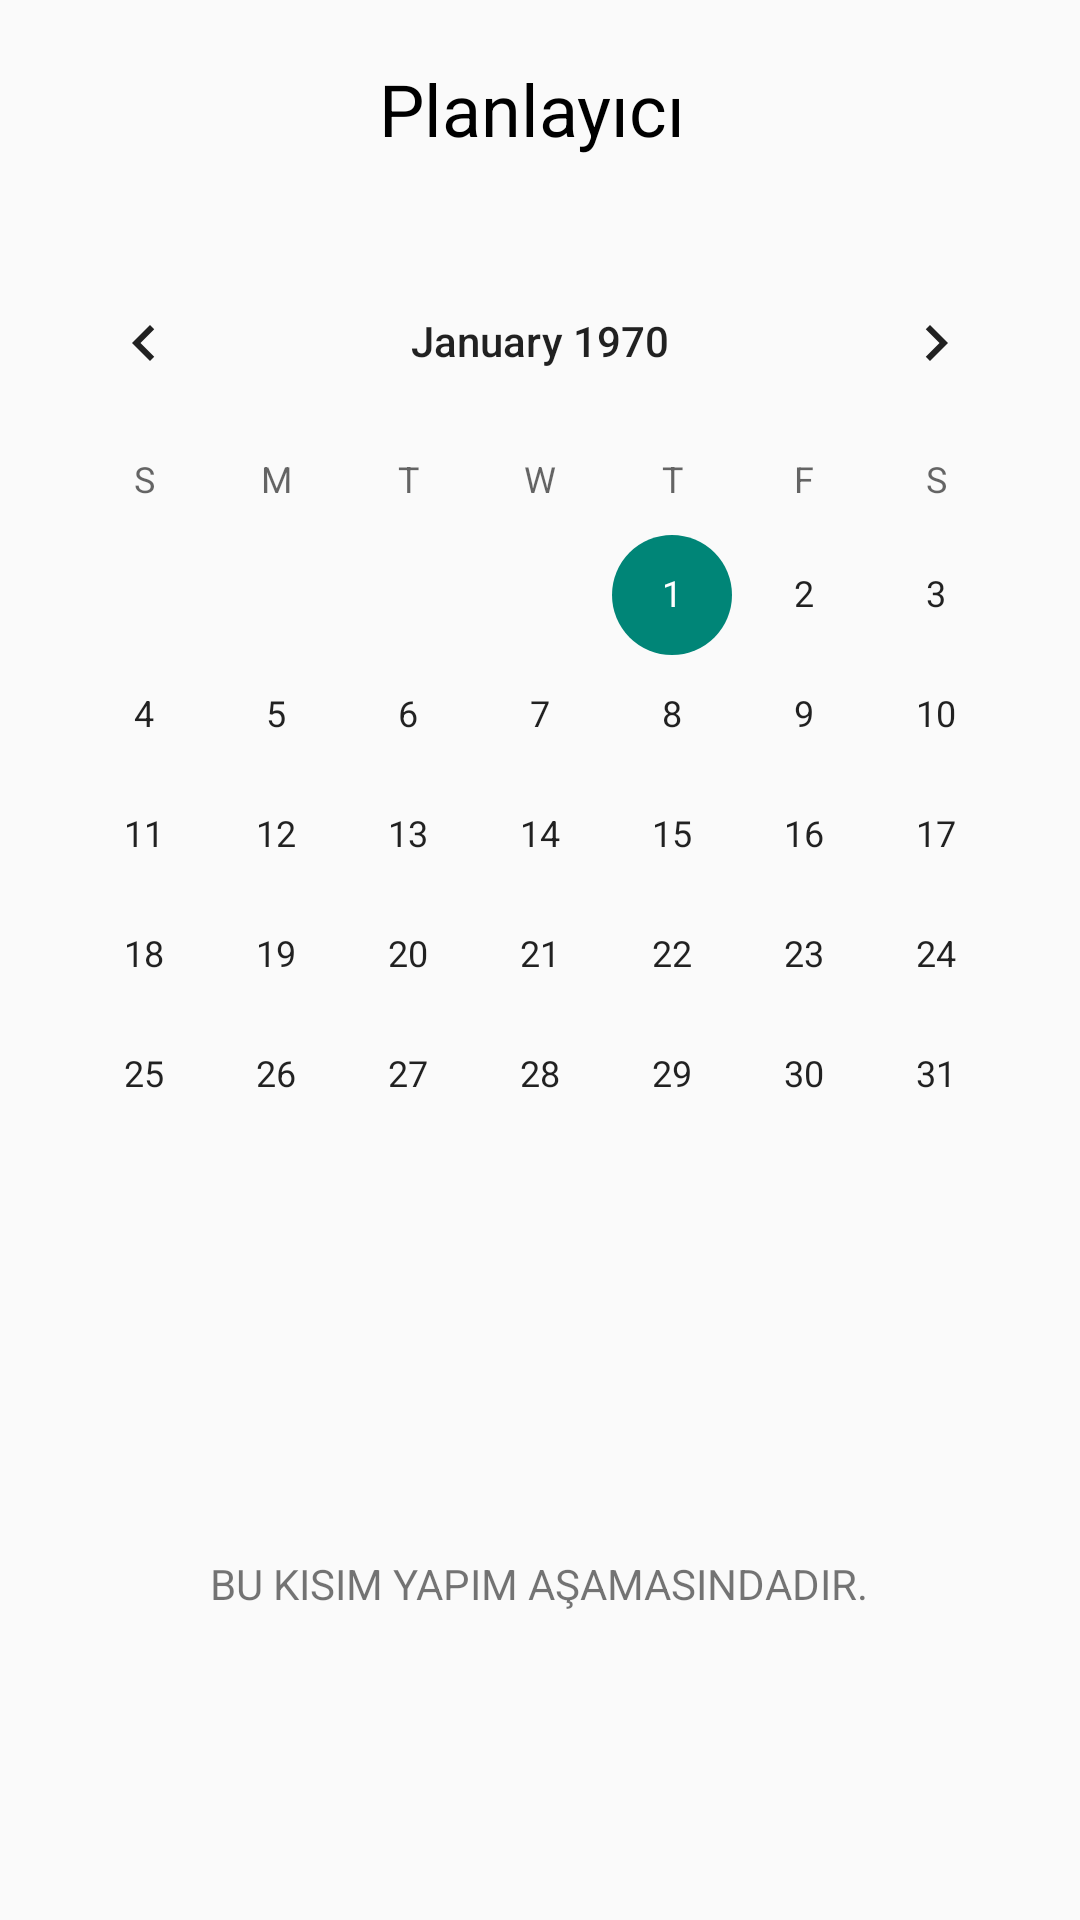

Layout XML and referenced resources for this Android screen:
<!-- AndroidManifest.xml: application theme Theme.MakarnApp -->
<!-- res/layout/activity_missions_find.xml -->
<?xml version="1.0" encoding="utf-8"?>
 <androidx.constraintlayout.widget.ConstraintLayout xmlns:android="http://schemas.android.com/apk/res/android"
    xmlns:app="http://schemas.android.com/apk/res-auto"
    xmlns:tools="http://schemas.android.com/tools"
    android:layout_width="match_parent"
    android:layout_height="match_parent"
    tools:context=".Missions_find">

    <ImageButton
        android:id="@+id/imageButton7"
        android:layout_width="50dp"
        android:layout_height="42dp"
        android:layout_marginStart="16dp"
        android:layout_marginTop="12dp"
        android:background="#00FFFFFF"
        android:clickable="true"
        android:onClick="goBack"
        app:layout_constraintStart_toStartOf="parent"
        app:layout_constraintTop_toTopOf="parent"
        app:srcCompat="@drawable/arrow_left" />

    <ImageButton
        android:id="@+id/imageButton8"
        android:layout_width="50dp"
        android:layout_height="38dp"
        android:layout_marginTop="16dp"
        android:layout_marginEnd="24dp"
        android:background="#00FFFFFF"
        app:layout_constraintEnd_toEndOf="parent"
        app:layout_constraintTop_toTopOf="parent"
        app:srcCompat="@drawable/list" />

    <TextView
        android:id="@+id/textView6"
        android:layout_width="wrap_content"
        android:layout_height="wrap_content"
        android:layout_marginTop="20dp"
        android:text="Planlayıcı"
        android:textColor="#000000"
        android:textSize="24sp"
        app:layout_constraintEnd_toStartOf="@+id/imageButton8"
        app:layout_constraintHorizontal_bias="0.512"
        app:layout_constraintStart_toEndOf="@+id/imageButton7"
        app:layout_constraintTop_toTopOf="parent" />

    <CalendarView
        android:id="@+id/calendarView"
        android:layout_width="wrap_content"
        android:layout_height="wrap_content"
        android:layout_marginTop="28dp"
        app:layout_constraintEnd_toEndOf="parent"
        app:layout_constraintHorizontal_bias="0.491"
        app:layout_constraintStart_toStartOf="parent"
        app:layout_constraintTop_toBottomOf="@+id/textView6" />

    <TextView
        android:id="@+id/textView32"
        android:layout_width="wrap_content"
        android:layout_height="wrap_content"
        android:layout_marginTop="100dp"
        android:text="BU KISIM YAPIM AŞAMASINDADIR."
        app:layout_constraintEnd_toEndOf="parent"
        app:layout_constraintHorizontal_bias="0.498"
        app:layout_constraintStart_toStartOf="parent"
        app:layout_constraintTop_toBottomOf="@+id/calendarView" />
</androidx.constraintlayout.widget.ConstraintLayout>
<!-- resources referenced by this layout -->
<resources>
  <style name="Theme.MakarnApp" parent="Base.Theme.MakarnApp" />
  <style name="Base.Theme.MakarnApp" parent="Theme.AppCompat.DayNight.NoActionBar">
          
          
      </style>
</resources>
